The GitHub repository Agya-Aboagye-Otchere/CSCI-6379-3D-Printing-Defect-Detection-and-Correction contains a labelled image folder "processed" with 6 categories: bed adhesion, layer shifting, over extrusion, stringing, under extrusion, warping. Examples follow, each with its label.

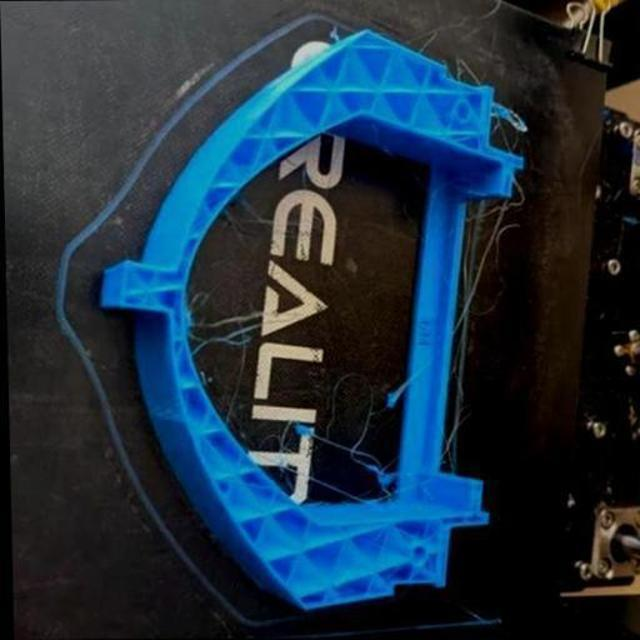
Label: stringing

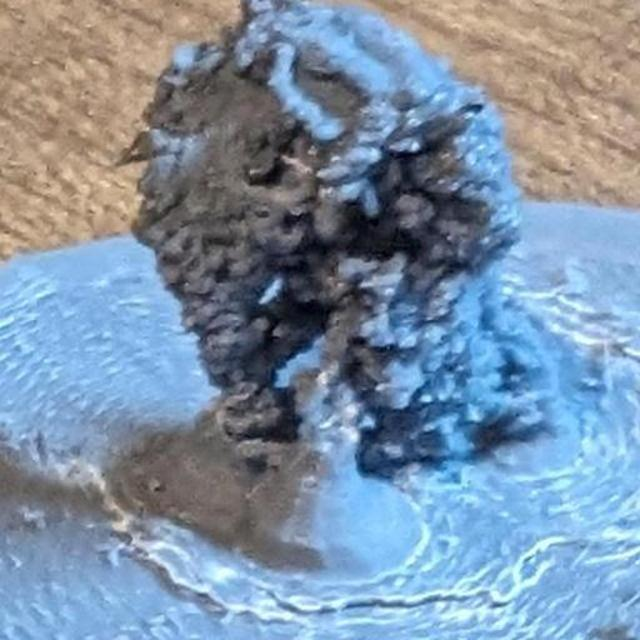
Label: over extrusion

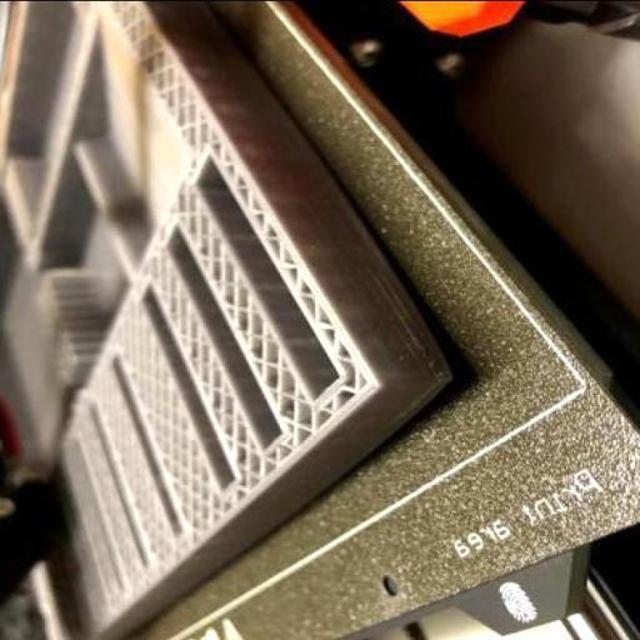
Label: warping

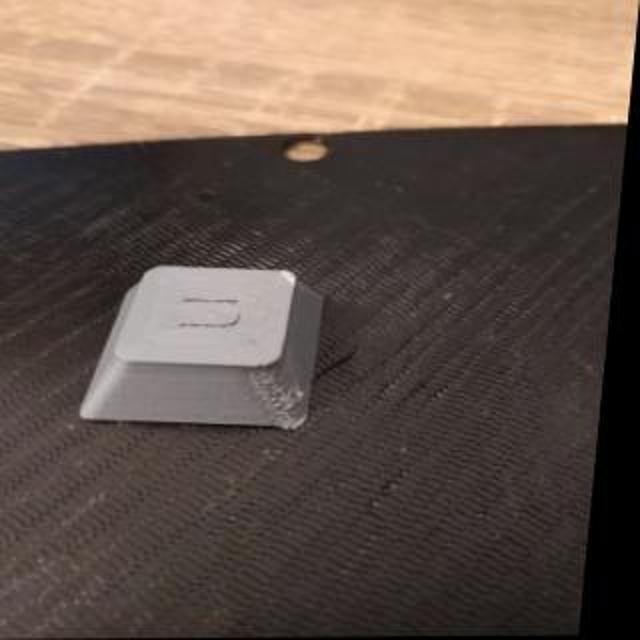
Label: over extrusion

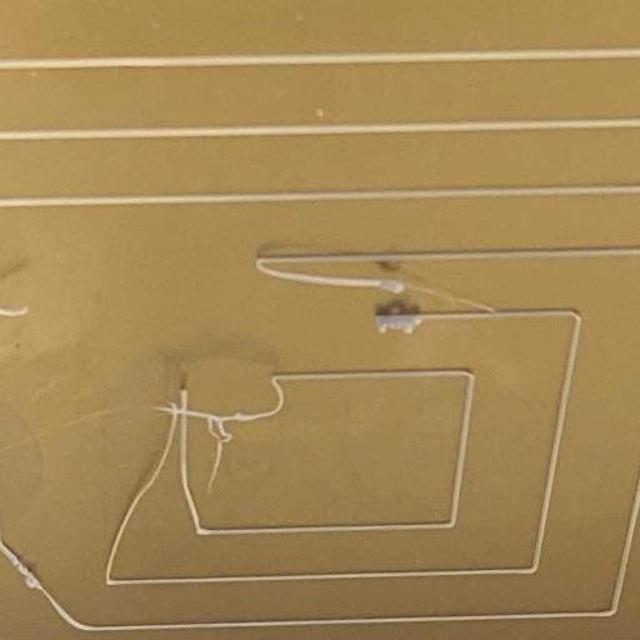
Label: bed adhesion

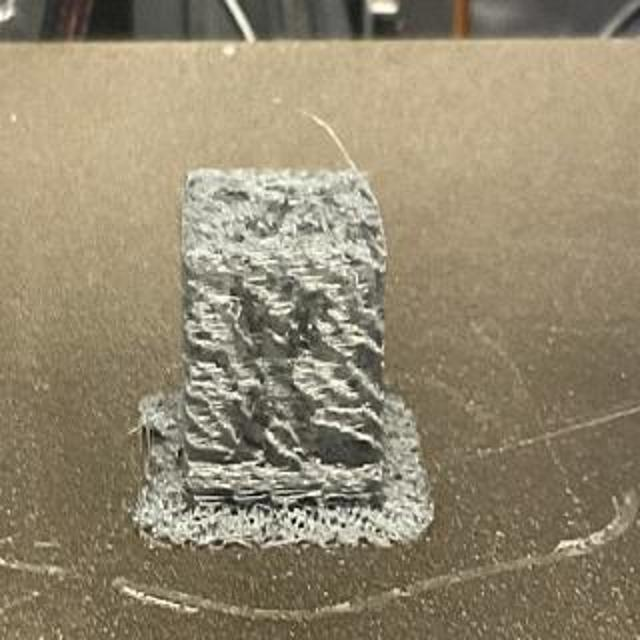
Label: under extrusion
